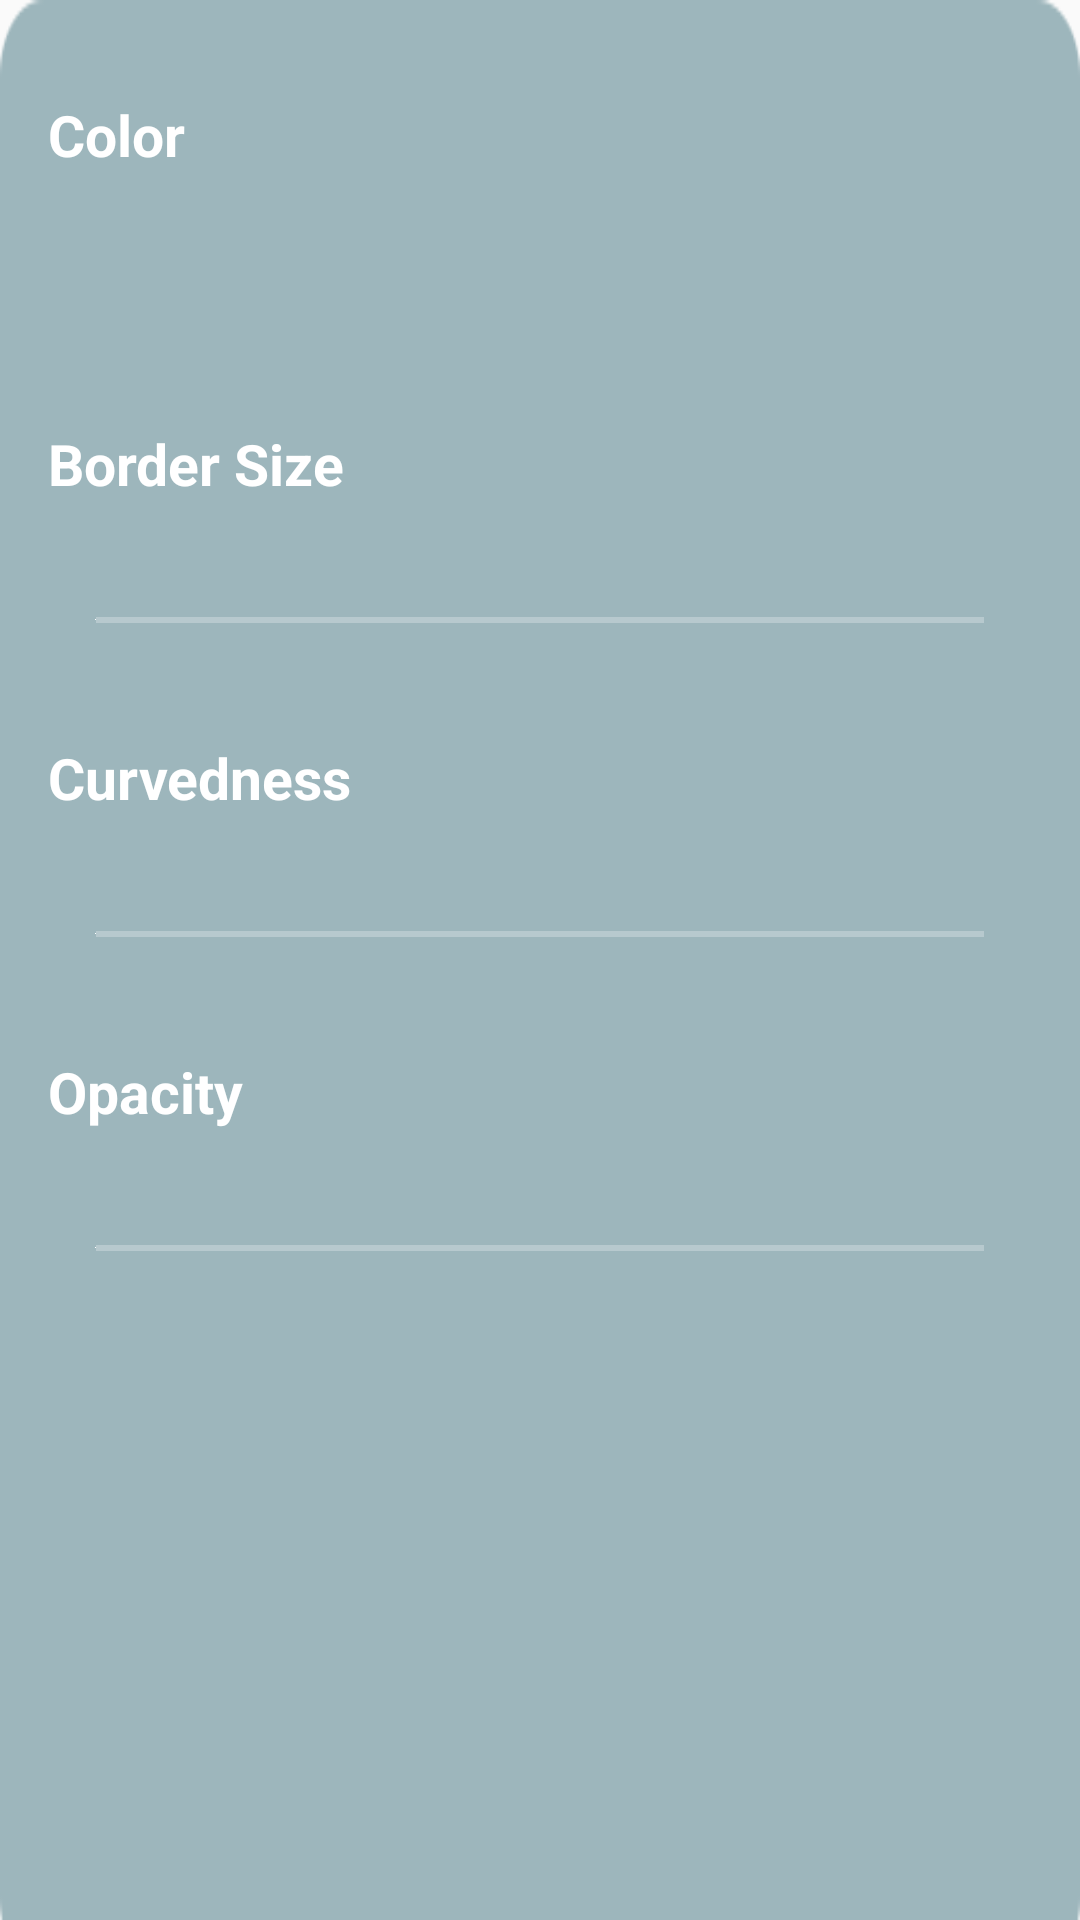

This screen was rendered from an Android layout file. Write that file and the resources it references.
<!-- AndroidManifest.xml: application theme AppTheme -->
<!-- res/layout/layout_sticker_on_images_bottom_sheet.xml -->
<?xml version="1.0" encoding="utf-8"?>
<androidx.constraintlayout.widget.ConstraintLayout
    xmlns:android="http://schemas.android.com/apk/res/android"
    xmlns:app="http://schemas.android.com/apk/res-auto"
    android:layout_width="match_parent"
    android:focusable="true"
    android:focusableInTouchMode="true"
    android:background="@drawable/white_opacity_background"
    android:layout_height="match_parent">

    <androidx.core.widget.NestedScrollView
        android:layout_width="match_parent"
        android:layout_height="match_parent"
        android:background="@android:color/transparent"
        app:layout_constraintBottom_toBottomOf="parent"
        app:layout_constraintEnd_toEndOf="parent"
        app:layout_constraintStart_toStartOf="parent"
        app:layout_constraintTop_toTopOf="parent">

        <androidx.constraintlayout.widget.ConstraintLayout
            android:layout_width="match_parent"
            android:layout_height="match_parent">


    <TextView
        android:id="@+id/textView10"
        android:layout_width="wrap_content"
        android:layout_height="wrap_content"
        android:layout_marginStart="16dp"
        android:layout_marginTop="32dp"
        android:text="Color"
        android:textColor="@android:color/white"
        android:textSize="19sp"
        android:textStyle="bold"
        app:layout_constraintStart_toStartOf="parent"
        app:layout_constraintTop_toTopOf="parent" />

            <androidx.recyclerview.widget.RecyclerView
                android:id="@+id/color_recycler_view"
                android:layout_width="0dp"
                android:layout_height="60dp"
                android:layout_marginStart="16dp"
                android:layout_marginTop="12dp"
                android:layout_marginEnd="16dp"
                android:paddingTop="5dp"
                android:paddingBottom="5dp"
                android:paddingLeft="8dp"
                android:paddingRight="8dp"
                android:background="@drawable/edit_text_background"
                app:layout_constraintEnd_toEndOf="parent"
                app:layout_constraintHorizontal_bias="0.0"
                app:layout_constraintStart_toStartOf="parent"
                app:layout_constraintTop_toBottomOf="@+id/textView10" />


    <androidx.constraintlayout.widget.ConstraintLayout
        android:layout_width="0dp"
        android:layout_height="wrap_content"
        android:layout_marginBottom="32dp"
        app:layout_constraintBottom_toBottomOf="parent"
        app:layout_constraintEnd_toEndOf="@+id/color_recycler_view"
        app:layout_constraintStart_toStartOf="@+id/color_recycler_view"
        app:layout_constraintTop_toBottomOf="@+id/color_recycler_view">

        <TextView
            android:id="@+id/textView4"
            android:layout_width="wrap_content"
            android:layout_height="wrap_content"
            android:layout_marginTop="12dp"
            android:text="Border Size"
            android:textColor="@android:color/white"
            android:textSize="19sp"
            android:textStyle="bold"
            app:layout_constraintStart_toStartOf="parent"
            app:layout_constraintTop_toTopOf="parent" />


        <SeekBar
            android:id="@+id/border_size_seekbar"
            style="@style/MySeekBar"
            android:layout_width="match_parent"
            android:layout_height="55dp"
            android:layout_marginTop="12dp"
            android:background="@drawable/edit_text_background"
            android:max="75"
            android:min="0"
            android:thumb="@android:color/darker_gray"
            app:layout_constraintEnd_toEndOf="parent"
            app:layout_constraintHorizontal_bias="0.0"
            app:layout_constraintStart_toStartOf="@+id/textView4"
            app:layout_constraintTop_toBottomOf="@+id/textView4" />


        <SeekBar
            android:id="@+id/border_radius_seek_bar"
            style="@style/MySeekBar"
            android:layout_width="match_parent"
            android:layout_height="55dp"
            android:layout_marginTop="12dp"
            android:background="@drawable/edit_text_background"
            android:max="75"
            android:min="0"
            android:thumb="@android:color/darker_gray"
            app:layout_constraintEnd_toEndOf="parent"
            app:layout_constraintHorizontal_bias="0.0"
            app:layout_constraintStart_toStartOf="@+id/textView4"
            app:layout_constraintTop_toBottomOf="@+id/textView5" />

        <TextView
            android:id="@+id/textView5"
            android:layout_width="wrap_content"
            android:layout_height="wrap_content"
            android:layout_marginTop="12dp"
            android:text="Curvedness"
            android:textColor="@android:color/white"
            android:textSize="19sp"
            android:textStyle="bold"
            app:layout_constraintStart_toStartOf="@+id/border_size_seekbar"
            app:layout_constraintTop_toBottomOf="@+id/border_size_seekbar" />


        <SeekBar
            android:id="@+id/opacity_seek_bar_"
            style="@style/MySeekBar"
            android:layout_width="match_parent"
            android:layout_height="55dp"
            android:layout_marginTop="12dp"
            android:background="@drawable/edit_text_background"
            android:max="10"
            android:min="0"
            android:thumb="@android:color/darker_gray"
            app:layout_constraintEnd_toEndOf="parent"
            app:layout_constraintHorizontal_bias="0.0"
            app:layout_constraintStart_toStartOf="@+id/textView4"
            app:layout_constraintTop_toBottomOf="@+id/textView6" />

        <TextView
            android:id="@+id/textView6"
            android:layout_width="wrap_content"
            android:layout_height="wrap_content"
            android:layout_marginTop="12dp"
            android:text="Opacity"
            android:textColor="@android:color/white"
            android:textSize="19sp"
            android:textStyle="bold"
            app:layout_constraintStart_toStartOf="@+id/border_radius_seek_bar"
            app:layout_constraintTop_toBottomOf="@+id/border_radius_seek_bar" />


    </androidx.constraintlayout.widget.ConstraintLayout>

        </androidx.constraintlayout.widget.ConstraintLayout>

    </androidx.core.widget.NestedScrollView>

</androidx.constraintlayout.widget.ConstraintLayout>
<!-- resources referenced by this layout -->
<resources>
  <!-- drawable white_opacity_background: png bitmap (drawable, 19656 bytes) -->
  <style name="MySeekBar" parent="Widget.AppCompat.SeekBar">
          <item name="android:progressBackgroundTint">#FFFFFF</item>
          <item name="android:progressTint">#FFFFFF</item>
          <item name="android:thumbTint">#FFFFFF</item>
      </style>
  <style name="AppTheme" parent="Theme.AppCompat.Light.DarkActionBar">
          
          <item name="colorPrimary">@color/material_dark_blue</item>
          <item name="colorPrimaryDark">@color/material_dark_blue</item>
          <item name="colorAccent">@color/material_dark_blue</item>
          <item name="android:windowDisablePreview">true</item>
          <item name="android:windowFullscreen">true</item>
      </style>
  <color name="material_dark_blue">#6459cf</color>
</resources>
